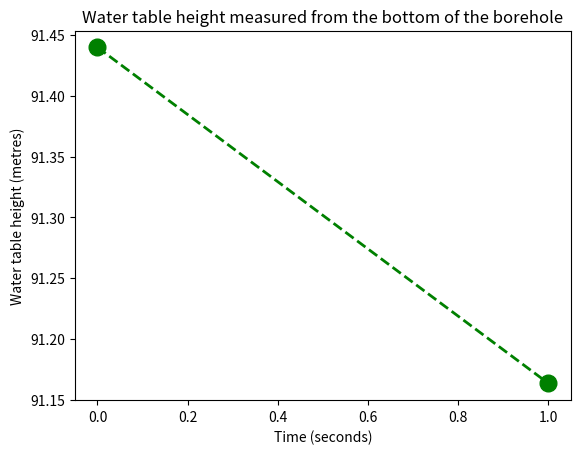

Write the Python code that produced this figure.
import numpy as np
import matplotlib.pyplot as plt
#---------------CONSTANTS-------------------------------------------------

rho = 1000 #water density
g = 9.81 #gravitational constant
pi = 3.14 #pi

#---------------SYSTEM CHARACTERISTICS------------------------------------

Pn = 5516 #nominal power (W)
es = 0.64 #starting pump efficiency
el = 0.265 #lowered pump efficiency
Rb = 0.1524 #borehole radius (m)
Rv = 0.0254 #valve radius (m)
boreholeDiameter = 0.1524
initialWaterTableHeight = 91.44

#---------------VARIABLES THAT WE EDIT---------------------------------------

startTime = 0 
endTime = 3
boreholeFlowRateOut = 5.0472 * 10**-3
boreholeFlowRateIn = 1*10**-7

#----------------------------------------------------------------------------

endpoint=False

netFlow = boreholeFlowRateIn - boreholeFlowRateOut
boreholeCrossSectionArea = np.pi * (boreholeDiameter / 2)**2



def waterTableHeight(t):
    return initialWaterTableHeight + ((netFlow * t) / boreholeCrossSectionArea)

xValues = []
yValues = [] 
EpValues = []                                    

for t in range(startTime, endTime + 1):
    xValues.append(t)
    yValues.append(waterTableHeight(t))
    Vb = pi*waterTableHeight(t)*(Rb**2-Rv**2) #Volume of borehole *need to take away pump volume*
    if waterTableHeight(t)>=7.62:
        Pr = es*Pn #real power for submerged pump
    else:
        Pr = el*Pn #real power for partially submerged pump
    Egp = rho*Vb*g*(initialWaterTableHeight-waterTableHeight(t)) #GPE energy required to pump water to tanks
    EpValues.append(t*Pr)
    
    if  Egp > any(EpValues) : #if electrical energy output less than or equal to energy to move water
        endpoint=True #boolean value true, motor broke endpoint reached
        endTime = t
        break
    else:
        endpoint=False #boolean value false, motor did not break
    
    

if endpoint==True:
    print('Motor has broken in', endTime, 'seconds')
elif endpoint==False:
    print('Motor did not fail in', endTime, 'seconds')





plt.plot(xValues,yValues, 'go--', linewidth=2, markersize=12)
plt.xlabel('Time (seconds)')
plt.ylabel('Water table height (metres)')
plt.title('Water table height measured from the bottom of the borehole')
